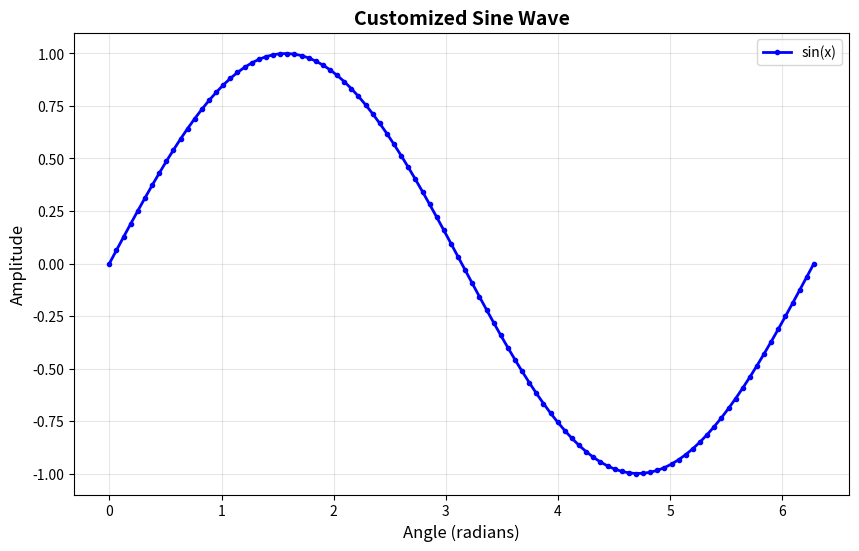

The script that saved this image:
import numpy as np
import matplotlib.pyplot as plt

# Generate data
x = np.linspace(0, 2 * np.pi, 100)
y = np.sin(x)

# Create a customized line plot
plt.figure(figsize=(10, 6))
plt.plot(
    x, y,
    color='blue',
    linewidth=2,
    linestyle='-',
    marker='o',
    markersize=3,
    label='sin(x)'
)

# Add labels and title
plt.xlabel('Angle (radians)', fontsize=12)
plt.ylabel('Amplitude', fontsize=12)
plt.title('Customized Sine Wave', fontsize=14, fontweight='bold')

# Add legend and grid
plt.legend()
plt.grid(True, alpha=0.3)

# Display the plot
plt.show()